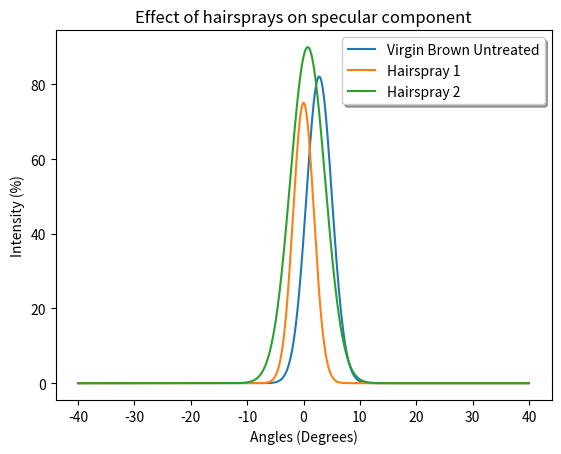

Reproduce this figure in Python.
import numpy
import pylab
import scipy.stats, scipy
import matplotlib.pyplot as plt
import math

x = numpy.arange(-40, 40, 0.001)
def model(position, width, height):
    return  height * math.sqrt(2*math.pi) * width * scipy.stats.norm.pdf(x, position, width)
position = [2.77,0, 0.74]
height = [82.085, 75.054,89.948 ]
width = [2.272,1.845, 3.094]
legend = ["Virgin Brown Untreated","Hairspray 1", "Hairspray 2"]
gauss = [0]*3

for i in range(3):
    gauss[i] = model(position[i], width[i], height[i])
    
#plt.plot(x,gauss[0]+gauss[1]+gauss[2],label="Best fit",linewidth = 2.0)
#plt.plot(x,gauss[0]+gauss[1],label="Gloss", linewidth = 2.0)

for i in range(3):
    plt.plot(x,gauss[i],label=legend[i])

plt.legend(shadow=True, fancybox=True)
plt.xlabel("Angles (Degrees)")
plt.ylabel("Intensity (%)")
plt.title("Effect of hairsprays on specular component")
plt.show()
